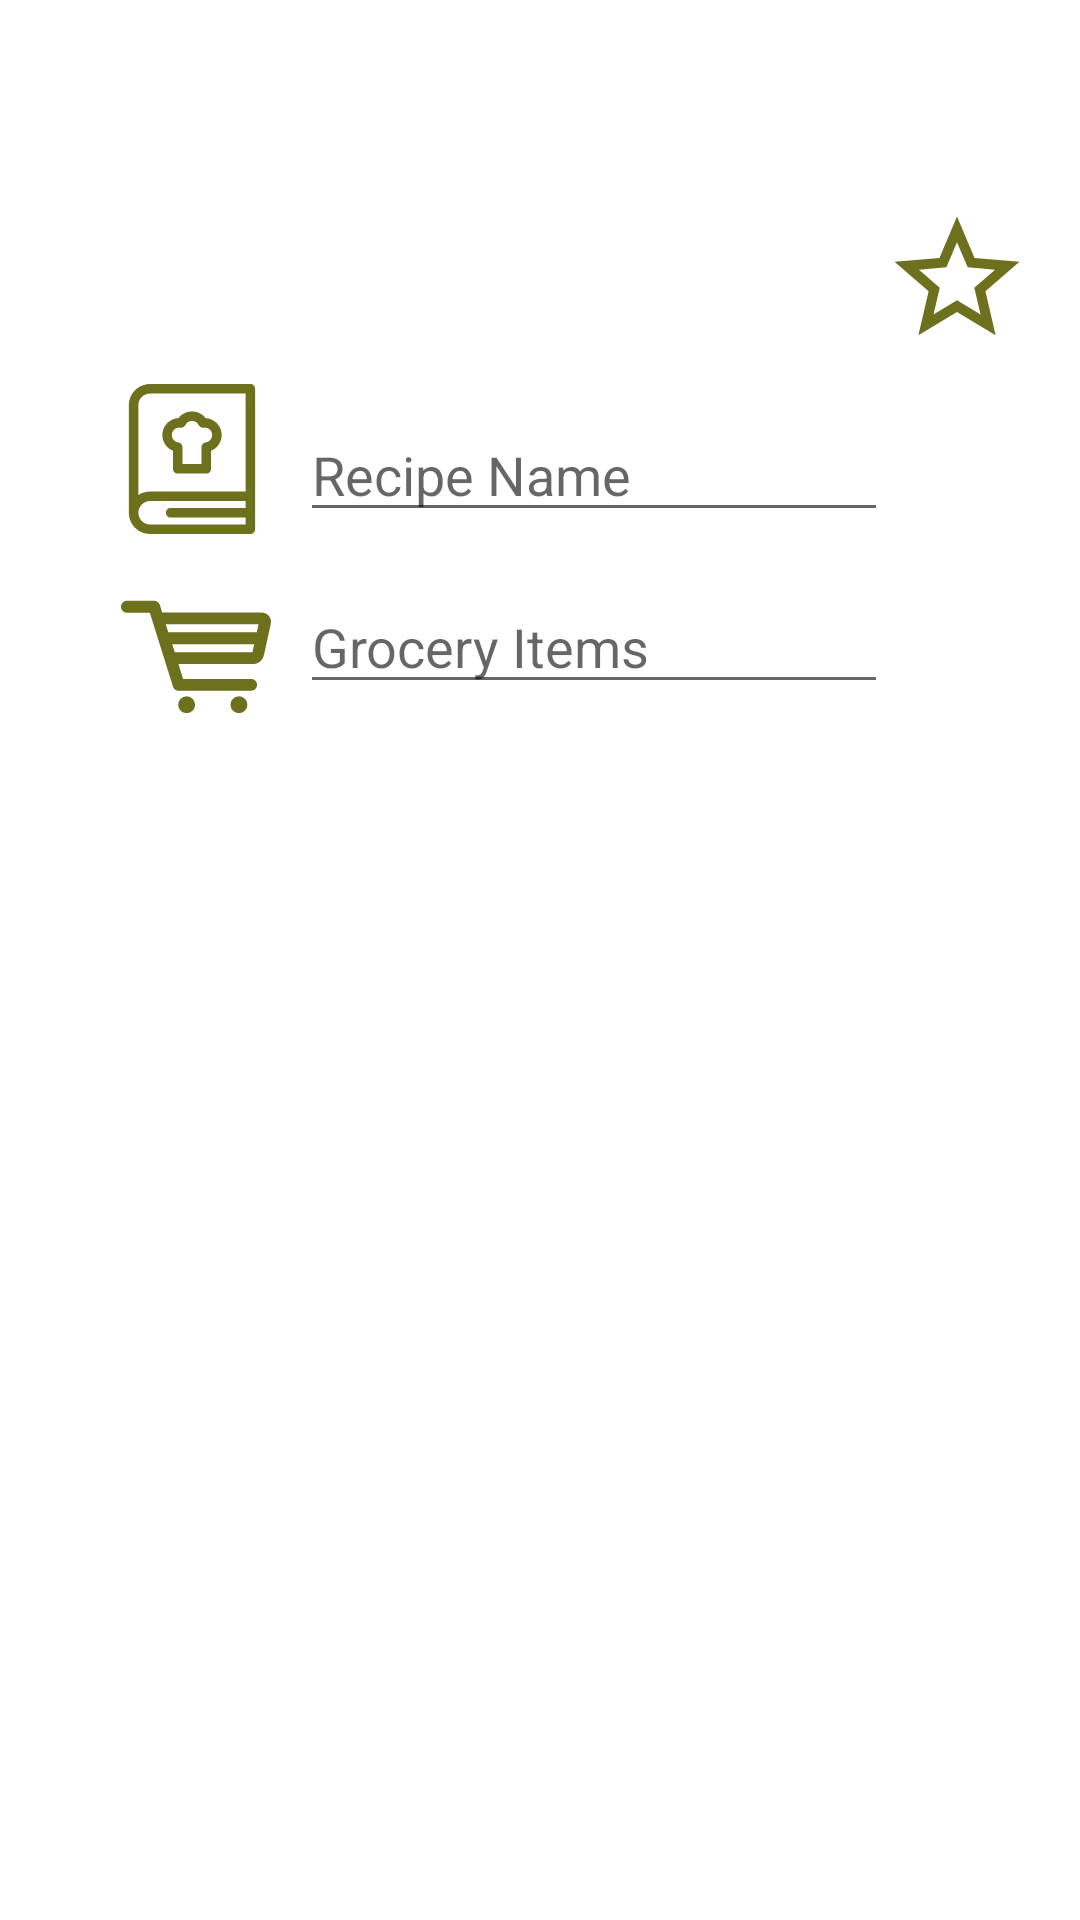

This screen was rendered from an Android layout file. Write that file and the resources it references.
<!-- AndroidManifest.xml: application theme Theme.LaCocina -->
<!-- res/layout/activity_add_grocery_list.xml -->
<?xml version="1.0" encoding="utf-8"?>
<androidx.constraintlayout.widget.ConstraintLayout xmlns:android="http://schemas.android.com/apk/res/android"
    xmlns:app="http://schemas.android.com/apk/res-auto"
    xmlns:tools="http://schemas.android.com/tools"
    android:layout_width="match_parent"
    android:layout_height="match_parent"
    tools:context=".activities.AddGroceryListActivity">

    <EditText
        android:id="@+id/grocery_list_recipe_name"
        android:layout_width="match_parent"
        android:layout_height="wrap_content"
        android:layout_marginTop="136dp"
        android:layout_marginLeft="100dp"
        android:layout_marginRight="64dp"
        android:hint="@string/hint_recipe_name_input"
        android:inputType="text"
        app:layout_constraintEnd_toEndOf="parent"
        app:layout_constraintTop_toTopOf="parent"
        android:autofillHints="" />

    <EditText
        android:id="@+id/grocery_list_items"
        android:layout_width="match_parent"
        android:layout_height="wrap_content"
        android:layout_marginLeft="100dp"
        android:layout_marginTop="16dp"
        android:layout_marginRight="64dp"
        android:hint="@string/hint_grocery_item_input_grocery"
        android:inputType="textMultiLine"
        app:layout_constraintEnd_toEndOf="parent"
        app:layout_constraintHorizontal_bias="1.0"
        app:layout_constraintStart_toStartOf="parent"
        app:layout_constraintTop_toBottomOf="@+id/grocery_list_recipe_name"
        android:autofillHints="" />

    <ImageView
        android:id="@+id/recipe_name_icon"
        android:layout_width="wrap_content"
        android:layout_height="wrap_content"
        android:layout_marginStart="16dp"
        android:layout_marginTop="128dp"
        android:src="@drawable/ic_recipes"
        app:layout_constraintEnd_toStartOf="@+id/grocery_list_recipe_name"
        app:layout_constraintHorizontal_bias="0.676"
        app:layout_constraintStart_toStartOf="parent"
        app:layout_constraintTop_toTopOf="parent"
        tools:ignore="ContentDescription" />

    <ImageView
        android:id="@+id/items_icon"
        android:layout_width="wrap_content"
        android:layout_height="wrap_content"
        android:layout_marginTop="16dp"
        android:layout_marginStart="16dp"
        android:layout_marginEnd="3dp"
        android:src="@drawable/ic_grocery_trolley"
        app:layout_constraintEnd_toStartOf="@+id/grocery_list_items"
        app:layout_constraintHorizontal_bias="0.78"
        app:layout_constraintStart_toStartOf="parent"
        app:layout_constraintTop_toBottomOf="@+id/recipe_name_icon"
        tools:ignore="ContentDescription" />

    <ImageButton
        android:id="@+id/favourite_button_grocery_list"
        android:layout_width="wrap_content"
        android:layout_height="wrap_content"
        android:layout_marginTop="68dp"
        android:layout_marginEnd="16dp"

        android:background="@null"
        android:src="@drawable/ic_star_border_50"
        app:layout_constraintEnd_toEndOf="parent"
        app:layout_constraintTop_toTopOf="parent"
        tools:ignore="ContentDescription" />




</androidx.constraintlayout.widget.ConstraintLayout>
<!-- resources referenced by this layout -->
<resources>
  <!-- drawable ic_grocery_trolley (drawable) -->
  <vector android:height="50dp" android:viewportHeight="480.065"
      android:viewportWidth="480.065" android:width="50dp" xmlns:android="http://schemas.android.com/apk/res/android">
      <path android:fillColor="@color/custom_green" android:pathData="M19.045,98.298h73.198l74.279,236.582c2.495,7.942 9.852,13.339 18.175,13.339h231.908c10.518,0 19.045,-8.527 19.045,-19.045s-8.527,-19.045 -19.045,-19.045H198.679l-14.867,-47.349h238.029c16.688,0 31.97,-12.29 35.538,-28.596l21.931,-100.038c2.024,-9.242 -0.065,-18.59 -5.739,-25.646c-5.674,-7.047 -14.355,-11.095 -23.825,-11.095H131.894L124.4,73.547c-2.495,-7.942 -9.852,-13.339 -18.167,-13.339H19.045C8.527,60.208 0,68.735 0,79.253S8.527,98.298 19.045,98.298zM420.678,224.698l-247.572,0.065c-0.236,-0.073 -0.618,-0.325 -0.772,-0.325c-0.049,0 -0.073,0.033 -0.065,0.106l-8.348,-25.402h262.301L420.678,224.698zM143.851,135.503H440.04l-5.544,25.548H151.874h-0.463l-8.397,-25.548H143.851z"/>
      <path android:fillColor="@color/custom_green" android:pathData="M209.985,392.829m-27.028,0a27.028,27.028 0,1 1,54.056 0a27.028,27.028 0,1 1,-54.056 0"/>
      <path android:fillColor="@color/custom_green" android:pathData="M377.377,392.829m-27.028,0a27.028,27.028 0,1 1,54.056 0a27.028,27.028 0,1 1,-54.056 0"/>
  </vector>
  <!-- drawable ic_star_border_50 (drawable) -->
  <vector android:height="50dp"
      android:viewportHeight="24" android:viewportWidth="24"
      android:width="50dp" xmlns:android="http://schemas.android.com/apk/res/android">
      <path android:fillColor="@color/custom_green" android:pathData="M22,9.24l-7.19,-0.62L12,2 9.19,8.63 2,9.24l5.46,4.73L5.82,21 12,17.27 18.18,21l-1.63,-7.03L22,9.24zM12,15.4l-3.76,2.27 1,-4.28 -3.32,-2.88 4.38,-0.38L12,6.1l1.71,4.04 4.38,0.38 -3.32,2.88 1,4.28L12,15.4z"/>
  </vector>
  <string name="hint_grocery_item_input_grocery">Grocery Items</string>
  <string name="hint_recipe_name_input">Recipe Name</string>
  <style name="Theme.LaCocina" parent="Theme.MaterialComponents.DayNight.DarkActionBar">
          
          <item name="colorPrimary">@color/custom_green</item>
          <item name="colorPrimaryVariant">@color/custom_green_two</item>
          <item name="colorOnPrimary">@color/white</item>
          
          <item name="colorSecondary">@color/cidre</item>
          <item name="colorSecondaryVariant">@color/cidre_two</item>
          <item name="colorOnSecondary">@color/white</item>
          
          <item name="android:statusBarColor" tools:targetApi="l">?attr/colorPrimary</item>
          
      </style>
  <color name="custom_green">#6D701D</color>
  <color name="custom_green_two">#28290c</color>
  <color name="white">#FFFFFFFF</color>
  <color name="cidre">#e3eb15</color>
  <color name="cidre_two">#e0e655</color>
</resources>
